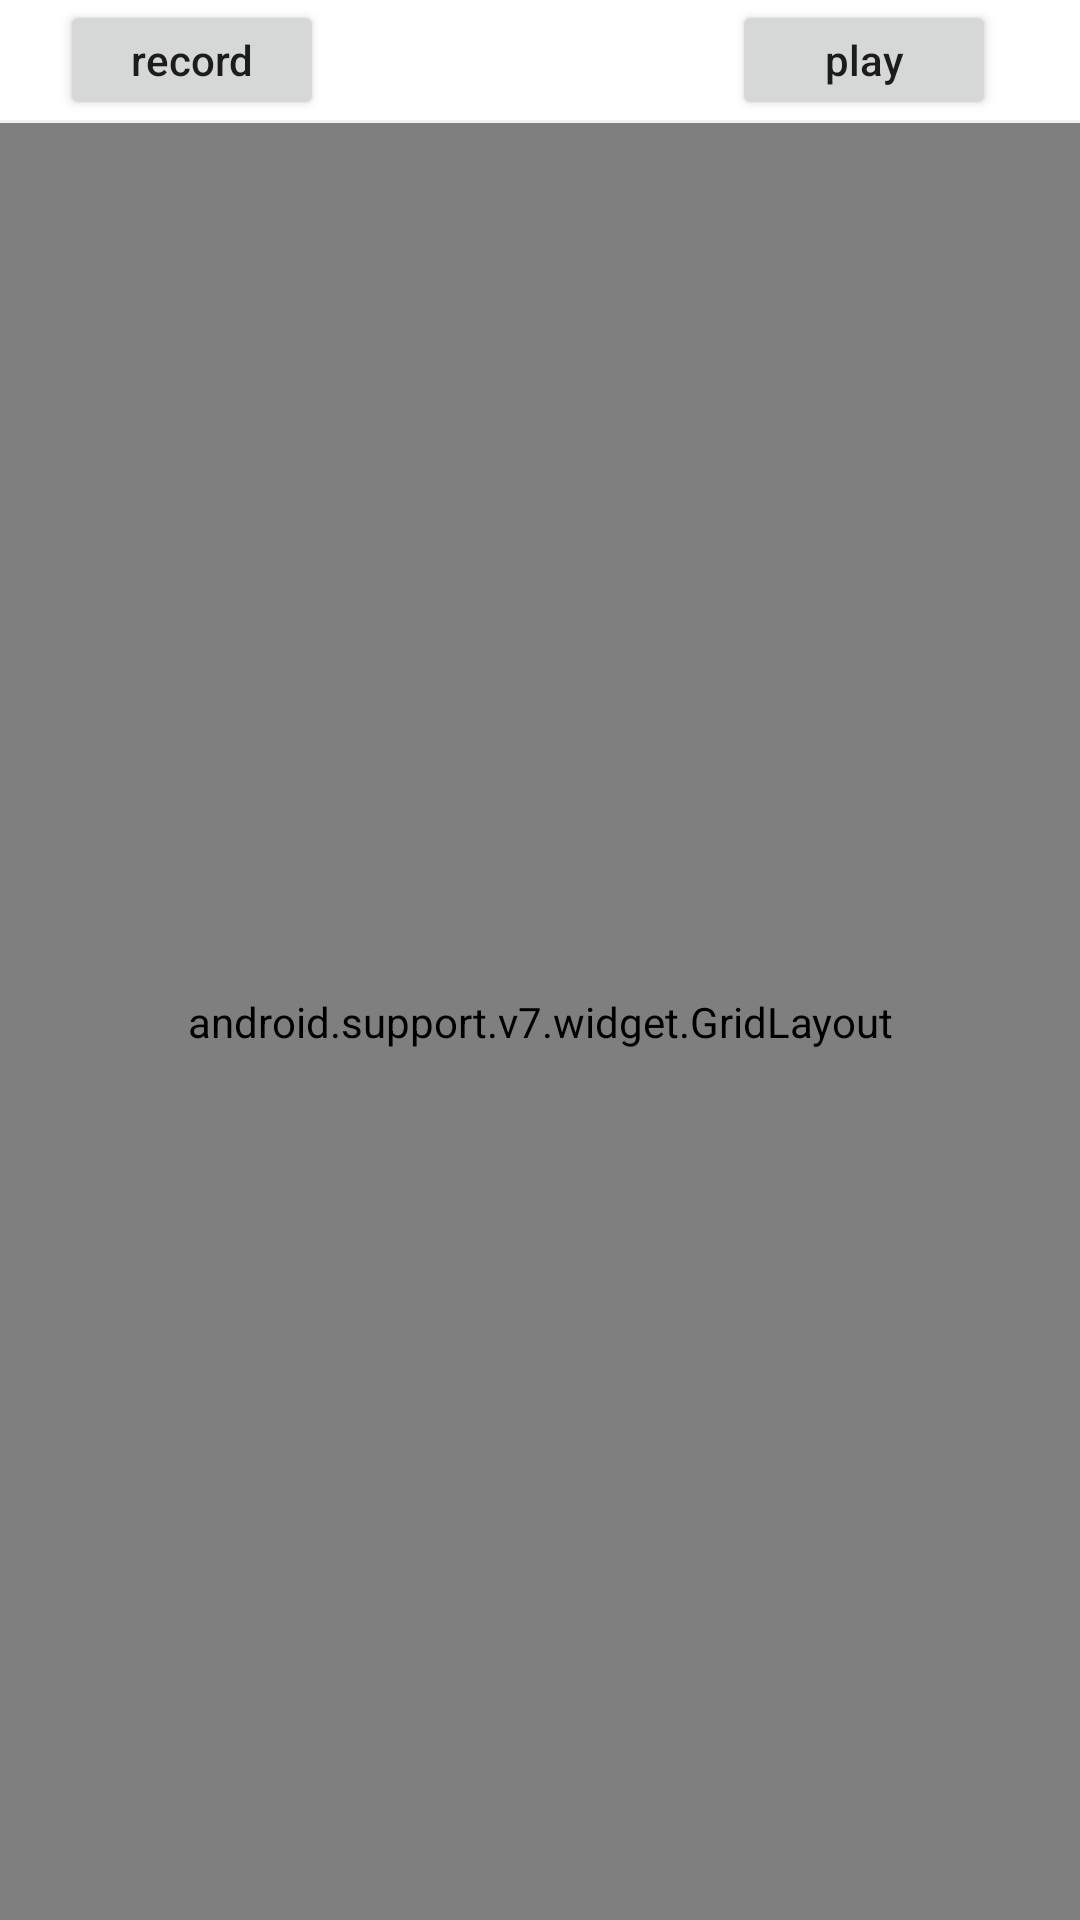

This screen was rendered from an Android layout file. Write that file and the resources it references.
<!-- AndroidManifest.xml: application theme Theme.DrumKitApp -->
<!-- res/layout/activity_main.xml -->
<?xml version="1.0" encoding="utf-8"?>
<LinearLayout xmlns:android="http://schemas.android.com/apk/res/android"
    xmlns:app="http://schemas.android.com/apk/res-auto"
    xmlns:tools="http://schemas.android.com/tools"
    android:layout_width="match_parent"
    android:layout_height="match_parent"
    tools:context=".MainActivity"
    android:orientation="vertical"
    android:background="#fff">

    <android.support.constraint.ConstraintLayout
        android:paddingLeft="20dp"
        android:paddingRight="20dp"
        android:layout_width="match_parent"
        android:layout_height="40dp">
        <Button
            android:textAllCaps="false"
            android:id="@+id/record"
            app:layout_constraintLeft_toLeftOf="parent"
            android:text="record"
            android:layout_width="wrap_content"
            android:layout_height="match_parent" />

        <Button
            android:textAllCaps="false"
            android:id="@+id/play"
            android:layout_width="wrap_content"
            android:layout_height="match_parent"
            android:layout_marginEnd="8dp"
            android:layout_marginRight="8dp"
            android:text="play"
            app:layout_constraintEnd_toEndOf="parent"
            app:layout_constraintLeft_toRightOf="@+id/record" />
    </android.support.constraint.ConstraintLayout>

    <View
        android:background="#f0f0f0"
        android:layout_width="match_parent"
        android:layout_height="1dp" />

    <android.support.v7.widget.GridLayout
        android:id="@+id/layout"
        android:layout_width="match_parent"
        android:layout_height="match_parent"
        app:columnCount="2"
        app:rowCount="3"
        tools:layout_editor_absoluteX="1dp"
        tools:layout_editor_absoluteY="1dp">

        <ImageView
            android:id="@+id/tom3"
            android:layout_width="wrap_content"
            android:layout_height="wrap_content"
            android:layout_margin="5dp"
            android:foregroundGravity="fill"
            app:layout_column="0"
            app:layout_columnWeight="1"
            app:layout_gravity="fill"
            app:layout_row="0"
            app:layout_rowWeight="1"
            app:srcCompat="@drawable/tom3" />

        <ImageView
            android:id="@+id/crash"
            android:layout_width="wrap_content"
            android:layout_height="wrap_content"
            android:layout_margin="5dp"
            android:foregroundGravity="fill"
            app:layout_column="1"
            app:layout_columnWeight="1"
            app:layout_gravity="fill"
            app:layout_row="0"
            app:layout_rowWeight="1"
            app:srcCompat="@drawable/crash" />


        <ImageView
            android:id="@+id/snare"
            android:layout_width="wrap_content"
            android:layout_height="wrap_content"
            android:layout_margin="5dp"
            android:foregroundGravity="fill"
            app:layout_column="0"
            app:layout_columnWeight="1"
            app:layout_gravity="fill"
            app:layout_row="1"
            app:layout_rowWeight="1"
            app:srcCompat="@drawable/snare" />

        <ImageView
            android:id="@+id/kick"
            android:layout_width="wrap_content"
            android:layout_height="wrap_content"
            android:layout_margin="5dp"
            android:foregroundGravity="fill"
            app:layout_column="1"
            app:layout_columnWeight="1"
            app:layout_gravity="fill"
            app:layout_row="1"
            app:layout_rowWeight="1"
            app:srcCompat="@drawable/kick" />

        <ImageView
            android:id="@+id/tom1"
            android:layout_width="wrap_content"
            android:layout_height="wrap_content"
            android:layout_margin="5dp"
            android:foregroundGravity="fill"
            app:layout_column="0"
            app:layout_columnWeight="1"
            app:layout_gravity="fill"
            app:layout_row="2"
            app:layout_rowWeight="1"
            app:srcCompat="@drawable/tom1" />

        <ImageView
            android:id="@+id/tom2"
            android:layout_width="wrap_content"
            android:layout_height="wrap_content"
            android:foregroundGravity="fill"
            app:layout_column="1"
            app:layout_columnWeight="1"
            app:layout_gravity="fill"
            app:layout_row="2"
            app:layout_rowWeight="1"
            app:srcCompat="@drawable/tom2" />

    </android.support.v7.widget.GridLayout>
</LinearLayout>
<!-- resources referenced by this layout -->
<resources>
  <!-- drawable crash: png bitmap (drawable, 2133 bytes) -->
  <!-- drawable kick: png bitmap (drawable, 14801 bytes) -->
  <!-- drawable snare: png bitmap (drawable, 5227 bytes) -->
  <!-- drawable tom3: png bitmap (drawable, 7392 bytes) -->
  <style name="Theme.DrumKitApp" parent="Theme.AppCompat.Light.NoActionBar">
          
          <item name="colorPrimary">@color/purple_500</item>
          <item name="colorPrimaryDark">@color/purple_700</item>
          <item name="colorAccent">@color/teal_200</item>
          
      </style>
  <!-- not gathered from this repository: default colours our renderer supplied (Android Studio template values) -->
  <color name="purple_500">#FF6200EE</color>
  <color name="purple_700">#FF3700B3</color>
  <color name="teal_200">#FF03DAC5</color>
</resources>
